Run: headless pygame with SDL's dummy video driver; simulated clock (each Clock.tick advances the game by its frame time, no real sleeping); random seed 0; keys injected as events and as key.get_pressed() state; no mouse input.
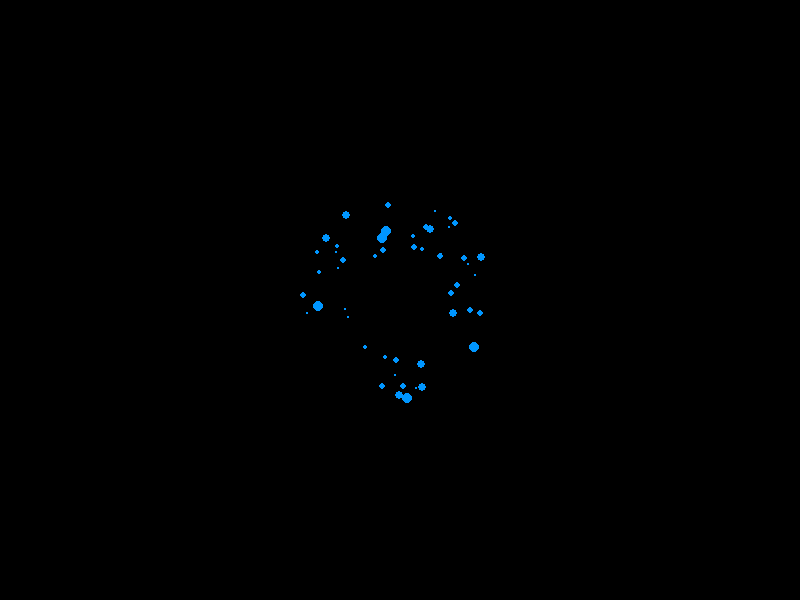
Frame 1 of 4 · flips 1–60 · no input
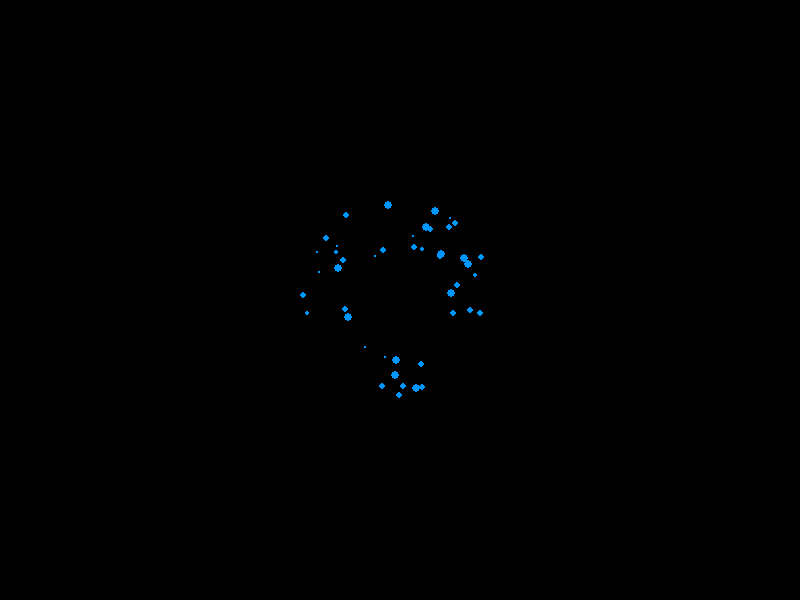
Frame 2 of 4 · flips 61–180 · tapped SPACE, RETURN · held RIGHT (→), D
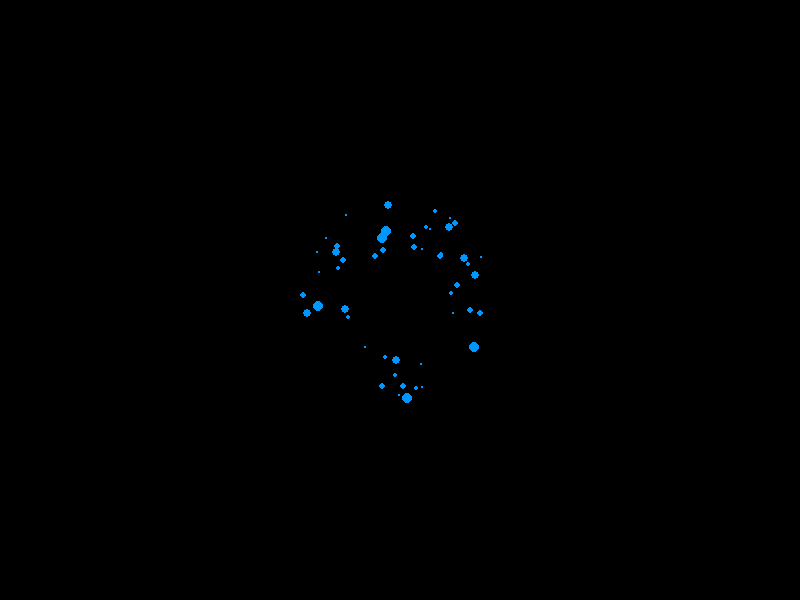
Frame 3 of 4 · flips 181–300 · held DOWN (↓), S
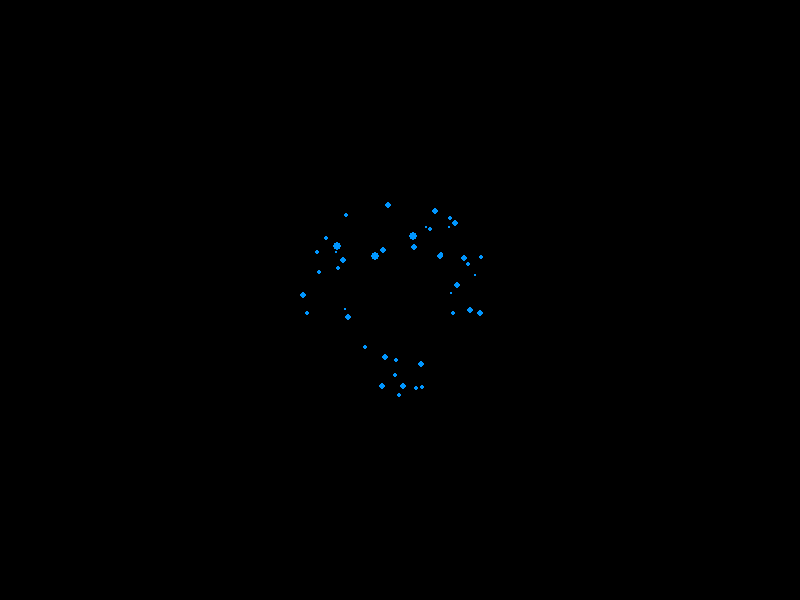
Frame 4 of 4 · flips 301–420 · held LEFT (←), A, UP (↑), W

The pygame program that drew these frames:

import pygame
import random
import math

# Initialize Pygame
pygame.init()

# Screen dimensions
WIDTH, HEIGHT = 800, 600
screen = pygame.display.set_mode((WIDTH, HEIGHT))
pygame.display.set_caption("AI Talking Visualization")

# Colors
BLACK = (0, 0, 0)
WHITE = (255, 255, 255)
BLUE = (0, 150, 255)


# Dot class to represent pulsing dots around the text
class Dot:
    def __init__(self, x, y):
        self.x = x
        self.y = y
        self.base_radius = 3
        self.radius = self.base_radius
        self.color = BLUE
        self.pulse_speed = random.uniform(0.05, 0.2)

    def pulse(self):
        self.radius += self.pulse_speed
        if self.radius >= self.base_radius + 2 or self.radius <= self.base_radius - 2:
            self.pulse_speed = -self.pulse_speed

    def draw(self, screen):
        pygame.draw.circle(screen, self.color, (int(self.x), int(self.y)), int(self.radius))


# Create a list of dots around the text area
def create_dots_around_text(text_rect, num_dots=50):
    dots = []
    for _ in range(num_dots):
        angle = random.uniform(0, 2 * 3.14159)
        radius = random.uniform(50, 100)
        x = text_rect.centerx + radius * math.cos(angle)
        y = text_rect.centery + radius * math.sin(angle)
        dots.append(Dot(x, y))
    return dots


# Main loop
def main():
    running = True
    clock = pygame.time.Clock()
    messages = ["Hello!", "I am Knox.", "How can I assist you today?", "Weather forecast is available.",
                "Ask me anything!"]
    message_index = 0
    char_index = 0
    message_timer = 0

    # Prepare text rendering
    font = pygame.font.SysFont(None, 48)
    text = ""
    text_rect = pygame.Rect(WIDTH // 2, HEIGHT // 2, 0, 0)

    # Create dots around the text
    dots = create_dots_around_text(text_rect)

    while running:
        for event in pygame.event.get():
            if event.type == pygame.QUIT:
                running = False

        # Clear the screen
        screen.fill(BLACK)

        # Draw dots and pulse them
        for dot in dots:
            dot.pulse()
            dot.draw(screen)

        # Update text typing effect
        if char_index < len(messages[message_index]):
            message_timer += 1
            if message_timer > 5:  # Adjust the speed of the typing effect
                text += messages[message_index][char_index]
                char_index += 1
                message_timer = 0
            text_surface = font.render(text, True, WHITE)
            text_rect = text_surface.get_rect(center=(WIDTH // 2, HEIGHT // 2))
            screen.blit(text_surface, text_rect)
        else:
            if message_timer > 120:  # Pause before showing the next message
                message_index = (message_index + 1) % len(messages)
                char_index = 0
                text = ""
                message_timer = 0
                dots = create_dots_around_text(text_rect)

        # Update the display
        pygame.display.flip()

        # Cap the frame rate
        clock.tick(60)

    # Quit Pygame
    pygame.quit()


if __name__ == "__main__":
    main()
